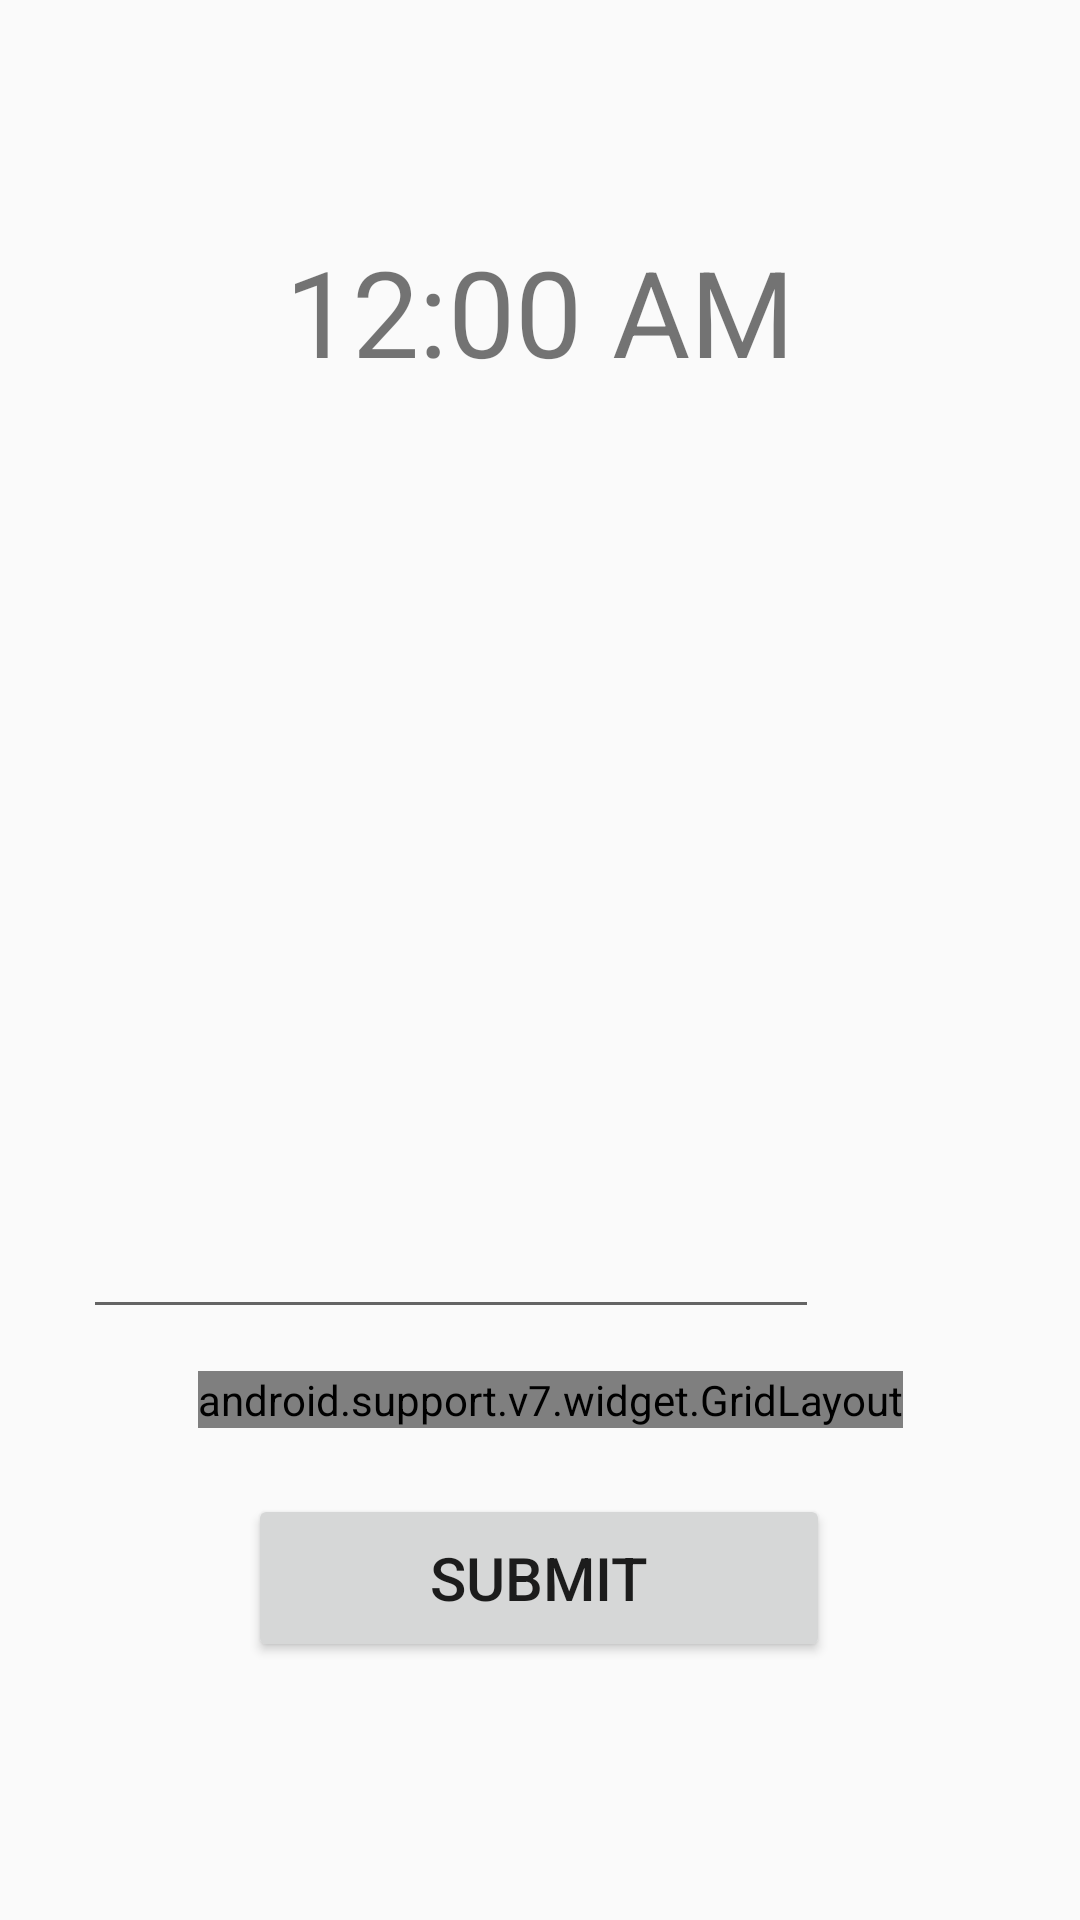

Write the Android layout XML for this screen, with the resource values it uses.
<!-- AndroidManifest.xml: application theme AppTheme -->
<!-- res/layout/activity_lock_screen.xml -->
<?xml version="1.0" encoding="utf-8"?>
<android.support.constraint.ConstraintLayout xmlns:android="http://schemas.android.com/apk/res/android"
    xmlns:app="http://schemas.android.com/apk/res-auto"
    xmlns:tools="http://schemas.android.com/tools"
    android:layout_width="match_parent"
    android:layout_height="match_parent"
    tools:context=".LockScreen">


    <DigitalClock
        android:id="@+id/digitalClock2"
        android:layout_width="0dp"
        android:layout_height="wrap_content"
        android:layout_marginTop="77dp"
        android:gravity="center"
        android:textSize="40sp"
        app:layout_constraintEnd_toEndOf="parent"
        app:layout_constraintStart_toStartOf="parent"
        app:layout_constraintTop_toTopOf="parent" />

    <LinearLayout
        android:id="@+id/linearLayout2"
        android:layout_width="307dp"
        android:layout_height="46dp"
        android:layout_marginStart="53dp"
        android:layout_marginEnd="51dp"
        android:layout_marginBottom="14dp"
        android:orientation="horizontal"
        app:layout_constraintBottom_toTopOf="@+id/gridLayout"
        app:layout_constraintEnd_toEndOf="parent"
        app:layout_constraintStart_toStartOf="parent">

        <EditText
            android:id="@+id/edtPassword"
            android:layout_width="0dp"
            android:layout_height="match_parent"
            android:layout_weight="8"
            android:ems="10"
            android:gravity="center_horizontal"
            android:inputType="numberPassword"
            android:textSize="20sp"
            tools:layout_editor_absoluteX="12dp"
            tools:layout_editor_absoluteY="-4dp" />

        <ImageView
            android:id="@+id/imgClose"
            android:layout_width="0dp"
            android:layout_height="match_parent"
            android:layout_weight="2"
            android:src="@drawable/ic_close_black_24dp" />
    </LinearLayout>

    <android.support.v7.widget.GridLayout
        android:id="@+id/gridLayout"
        android:layout_width="wrap_content"
        android:layout_height="wrap_content"
        android:layout_marginBottom="22dp"
        app:columnCount="3"
        app:layout_constraintBottom_toTopOf="@+id/btnSubmit"
        app:layout_constraintEnd_toEndOf="parent"
        app:layout_constraintHorizontal_bias="0.528"
        app:layout_constraintStart_toStartOf="parent"
        app:rowCount="4">

        <Button
            android:id="@+id/btnOne"
            android:layout_width="100dp"
            android:layout_height="wrap_content"
            android:text="1"
            android:textSize="15sp"
            app:layout_column="0"
            app:layout_row="0" />

        <Button
            android:id="@+id/btnTwo"
            android:layout_width="105dp"
            android:layout_height="wrap_content"
            android:text="2"
            android:textSize="15sp"
            app:layout_column="1"
            app:layout_row="0" />

        <Button
            android:id="@+id/btnThree"
            android:layout_width="101dp"
            android:layout_height="wrap_content"
            android:text="3"
            android:textSize="15sp"
            app:layout_column="2"
            app:layout_row="0" />

        <Button
            android:id="@+id/btnFour"
            android:layout_width="100dp"
            android:layout_height="wrap_content"
            android:text="4"
            android:textSize="15sp"
            app:layout_column="0"
            app:layout_row="1" />

        <Button
            android:id="@+id/btnFive"
            android:layout_width="105dp"
            android:layout_height="wrap_content"
            android:text="5"
            android:textSize="15sp"
            app:layout_column="1"
            app:layout_row="1" />

        <Button
            android:id="@+id/btnSix"
            android:layout_width="103dp"
            android:layout_height="wrap_content"
            android:text="6"
            android:textSize="15sp"
            app:layout_column="2"
            app:layout_row="1" />

        <Button
            android:id="@+id/btnSeven"
            android:layout_width="101dp"
            android:layout_height="wrap_content"
            android:text="7"
            android:textSize="15sp"
            app:layout_column="0"
            app:layout_row="2" />

        <Button
            android:id="@+id/btnEight"
            android:layout_width="104dp"
            android:layout_height="wrap_content"
            android:text="8"
            android:textSize="15sp"
            app:layout_column="1"
            app:layout_row="2" />

        <Button
            android:id="@+id/btnNine"
            android:layout_width="102dp"
            android:layout_height="wrap_content"
            android:text="9"
            android:textSize="15sp"
            app:layout_column="2"
            app:layout_row="2" />

        <Button
            android:id="@+id/btnZero"
            android:layout_width="104dp"
            android:layout_height="wrap_content"
            android:text="0"
            android:textSize="15sp"
            app:layout_column="1"
            app:layout_row="3" />


    </android.support.v7.widget.GridLayout>

    <Button
        android:id="@+id/btnSubmit"
        android:layout_width="194dp"
        android:layout_height="56dp"
        android:layout_marginBottom="86dp"
        android:text="SUBMIT"
        android:textSize="20sp"
        app:layout_constraintBottom_toBottomOf="parent"
        app:layout_constraintEnd_toEndOf="parent"
        app:layout_constraintHorizontal_bias="0.497"
        app:layout_constraintStart_toStartOf="parent" />


</android.support.constraint.ConstraintLayout>
<!-- resources referenced by this layout -->
<resources>
  <style name="AppTheme" parent="Theme.AppCompat.Light.DarkActionBar">
          
          <item name="colorPrimary">@color/colorPrimary</item>
          <item name="colorPrimaryDark">@color/colorPrimaryDark</item>
          <item name="colorAccent">@color/colorAccent</item>
      </style>
  <color name="colorPrimary">#008577</color>
  <color name="colorPrimaryDark">#00574B</color>
  <color name="colorAccent">#D81B60</color>
</resources>
